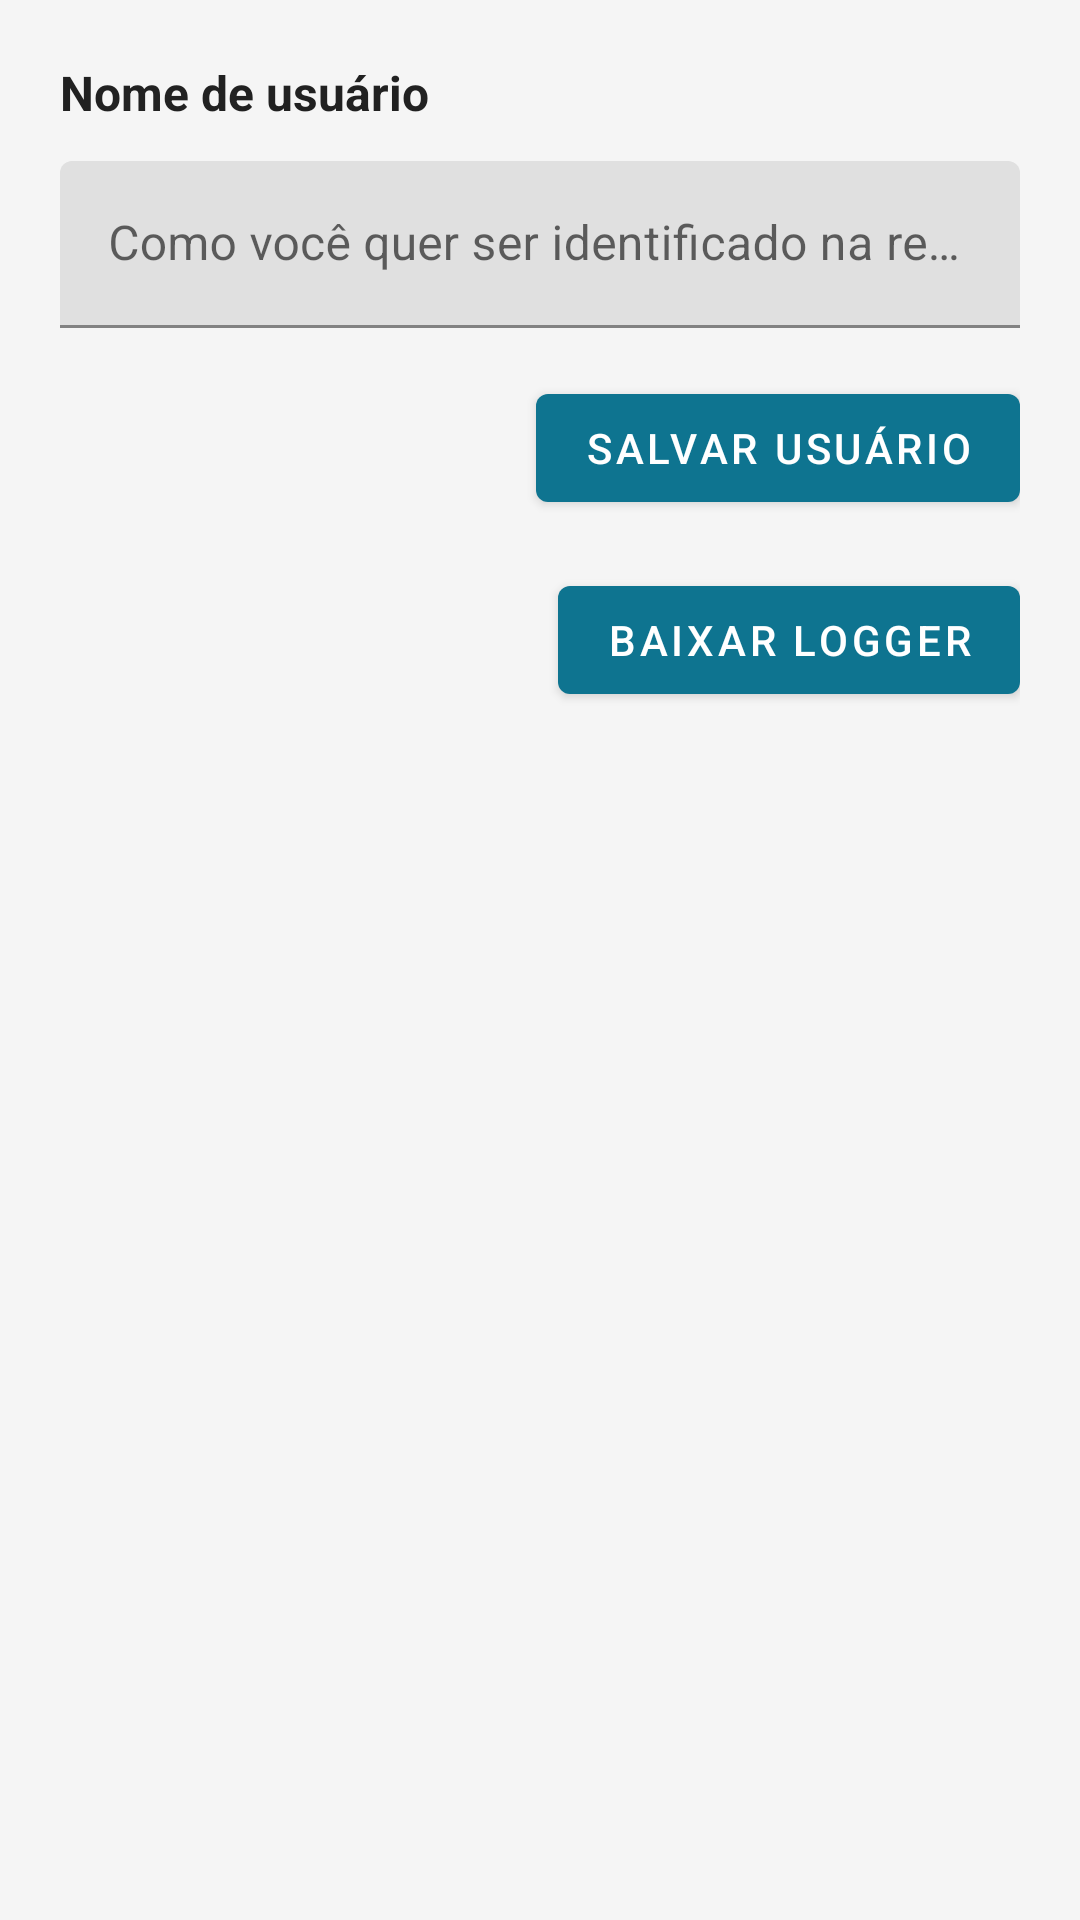

The Android layout XML behind this screen, and the referenced resources:
<!-- AndroidManifest.xml: application theme Theme.MeshChat -->
<!-- res/layout/fragment_settings.xml -->
<?xml version="1.0" encoding="utf-8"?>
<androidx.constraintlayout.widget.ConstraintLayout
    xmlns:android="http://schemas.android.com/apk/res/android"
    xmlns:app="http://schemas.android.com/apk/res-auto"
    android:layout_width="match_parent"
    android:layout_height="match_parent"
    android:fitsSystemWindows="true"
    android:padding="20dp">

    <TextView
        android:id="@+id/tv_label"
        android:layout_width="wrap_content"
        android:layout_height="wrap_content"
        android:text="@string/label_username"
        android:textSize="16sp"
        android:textStyle="bold"
        android:textColor="@color/text_primary"
        app:layout_constraintTop_toTopOf="parent"
        app:layout_constraintStart_toStartOf="parent" />

    <com.google.android.material.textfield.TextInputLayout
        android:id="@+id/til_username"
        android:layout_width="0dp"
        android:layout_height="wrap_content"
        android:layout_marginTop="12dp"
        android:hint="@string/hint_username"
        app:layout_constraintTop_toBottomOf="@id/tv_label"
        app:layout_constraintStart_toStartOf="parent"
        app:layout_constraintEnd_toEndOf="parent">

        <com.google.android.material.textfield.TextInputEditText
            android:id="@+id/et_username"
            android:layout_width="match_parent"
            android:layout_height="wrap_content"
            android:inputType="textPersonName"
            android:maxLength="24" />

    </com.google.android.material.textfield.TextInputLayout>

    <Button
        android:id="@+id/btn_save"
        android:layout_width="wrap_content"
        android:layout_height="wrap_content"
        android:layout_marginTop="16dp"
        android:text="@string/btn_save"
        app:layout_constraintTop_toBottomOf="@id/til_username"
        app:layout_constraintEnd_toEndOf="parent" />
    <Button
        android:id="@+id/btn_get_log"
        android:layout_width="wrap_content"
        android:layout_height="wrap_content"
        android:layout_marginTop="16dp"
        android:text="@string/get_logger"
        app:layout_constraintTop_toBottomOf="@id/btn_save"
        app:layout_constraintEnd_toEndOf="parent" />

</androidx.constraintlayout.widget.ConstraintLayout>
<!-- resources referenced by this layout -->
<resources>
  <color name="text_primary">#212121</color>
  <string name="btn_save">Salvar Usuário</string>
  <string name="get_logger">Baixar Logger</string>
  <string name="hint_username">Como você quer ser identificado na rede?</string>
  <string name="label_username">Nome de usuário</string>
  <style name="Theme.MeshChat" parent="Theme.MaterialComponents.DayNight.NoActionBar">
          <item name="colorPrimary">@color/primary</item>
          <item name="colorPrimaryDark">@color/primary_dark</item>
          <item name="colorAccent">@color/accent</item>
          <item name="android:windowBackground">@color/background</item>
      </style>
  <color name="primary">#0E7490</color>
  <color name="primary_dark">#13699E  </color>
  <color name="accent">#0A8193</color>
  <color name="background">#F5F5F5</color>
</resources>
